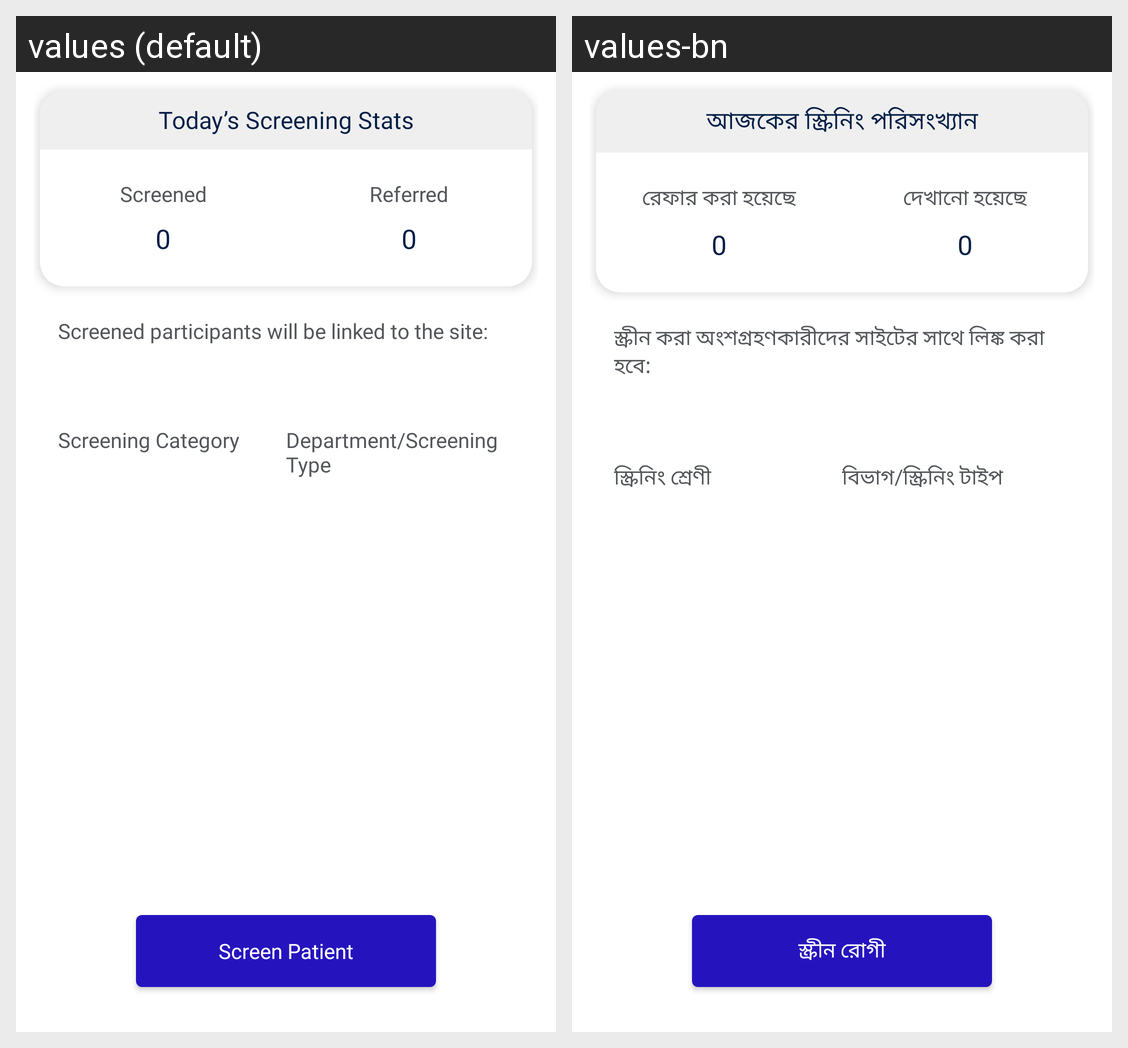

The same Android screen rendered under two of its app's locales, left to right. List the strings drawn on it with the default value and each locale's translation.
Android screen res/layout/activity_screening_stats.xml rendered under 2 locales, left to right: values (default), values-bn. Device: Nexus 5 (rendered at 1080×1920; each locale shown at half size, 540×960, under a caption strip naming it); theme Theme.NCDMergerandroid.
Strings drawn on this screen, with the default value and each locale's value (text and hints the layout hard-codes, and strings that could not be matched under every locale, appear in the picture but are not listed):

today_s_stats
  values: Today’s Screening Stats
  values-bn: আজকের স্ক্রিনিং পরিসংখ্যান

people_screened
  values: Screened
  values-bn: রেফার করা হয়েছে

zero_label
  values: 0
  values-bn: 0

people_referred
  values: Referred
  values-bn: দেখানো হয়েছে

general_details_label
  values: Screened participants will be linked to the site:
  values-bn: স্ক্রীন করা অংশগ্রহণকারীদের সাইটের সাথে লিঙ্ক করা হবে:

screening_category
  values: Screening Category
  values-bn: স্ক্রিনিং শ্রেণী

screening_type
  values: Department/Screening Type
  values-bn: বিভাগ/স্ক্রিনিং টাইপ

screen_next_patient
  values: Screen Patient
  values-bn: স্ক্রীন রোগী
